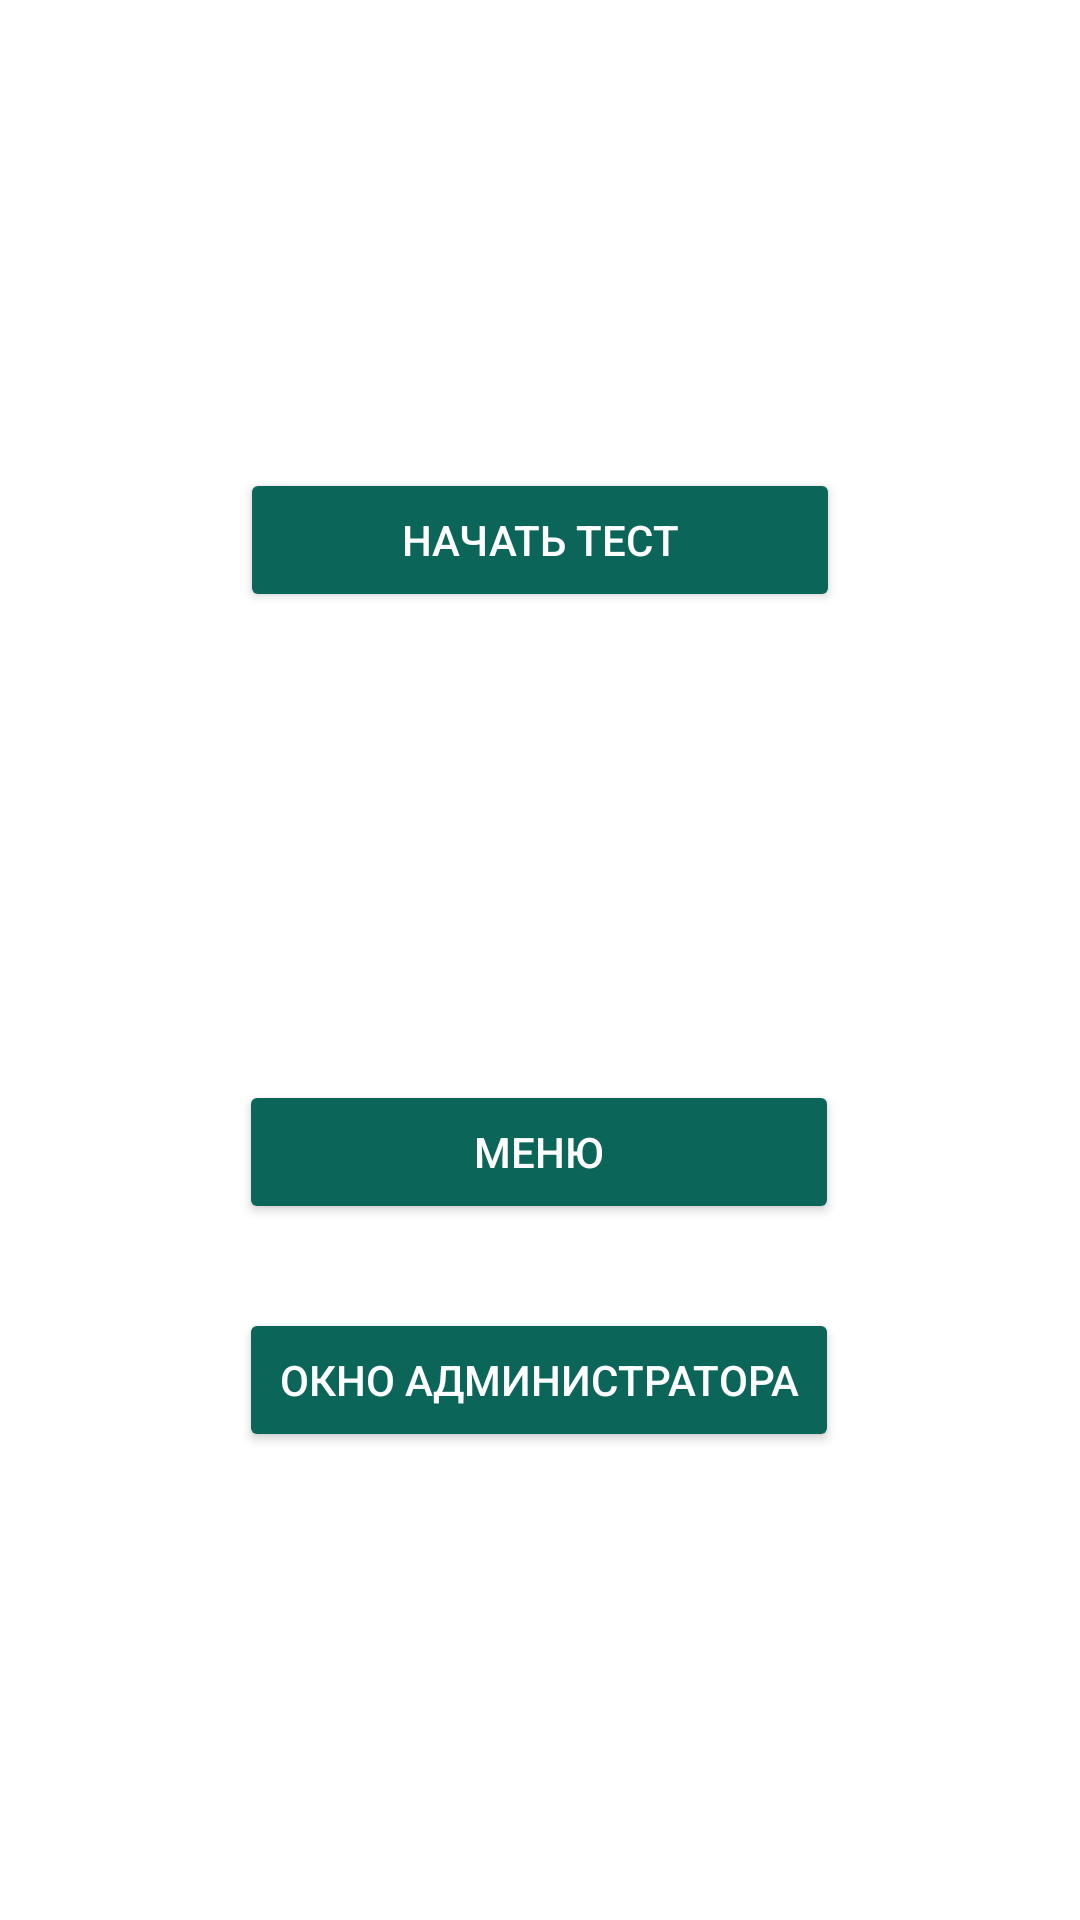

Android layout source for this screen:
<!-- AndroidManifest.xml: application theme Theme.ESedu -->
<!-- res/layout/activity_main_menu_tmp.xml -->
<?xml version="1.0" encoding="utf-8"?>
<androidx.constraintlayout.widget.ConstraintLayout xmlns:android="http://schemas.android.com/apk/res/android"
    xmlns:app="http://schemas.android.com/apk/res-auto"
    xmlns:tools="http://schemas.android.com/tools"
    android:layout_width="match_parent"
    android:background="@color/backgroundColor"
    android:layout_height="match_parent"

    tools:context=".MainMenu">

    <Button
        android:id="@+id/teststart"
        android:layout_width="200dp"
        android:layout_height="wrap_content"
        android:text="Начать тест"
        android:backgroundTint="@color/buttonColor"
        android:textColor="@color/textOnButton"
        app:layout_constraintBottom_toTopOf="@+id/menu"
        app:layout_constraintEnd_toEndOf="parent"
        app:layout_constraintStart_toStartOf="parent"
        app:layout_constraintTop_toTopOf="parent" />


    <Button
        android:id="@+id/menu"
        android:layout_width="200dp"
        android:layout_height="wrap_content"
        android:layout_marginBottom="232dp"
        android:text="Меню"
        android:textColor="@color/textOnButton"
        android:backgroundTint="@color/buttonColor"
        app:layout_constraintBottom_toBottomOf="parent"
        app:layout_constraintEnd_toEndOf="parent"
        app:layout_constraintHorizontal_bias="0.497"
        app:layout_constraintStart_toStartOf="parent" />

    <Button
        android:id="@+id/adminmenu"
        android:layout_width="200dp"
        android:layout_height="wrap_content"
        android:backgroundTint="@color/buttonColor"
        android:textColor="@color/textOnButton"
        android:layout_marginBottom="156dp"
        android:text="Окно администратора"
        app:layout_constraintBottom_toBottomOf="parent"
        app:layout_constraintEnd_toEndOf="parent"
        app:layout_constraintHorizontal_bias="0.497"
        app:layout_constraintStart_toStartOf="parent" />
</androidx.constraintlayout.widget.ConstraintLayout>
<!-- resources referenced by this layout -->
<resources>
  <color name="backgroundColor">#FFFFFFFF</color>
  <color name="buttonColor">#0B6659</color>
  <color name="textOnButton">#FFFFFFFF</color>
  <style name="Theme.ESedu" parent="Base.Theme.ESedu" />
  <style name="Base.Theme.ESedu" parent="Theme.Material3.DayNight.NoActionBar">
          
          
      </style>
</resources>
